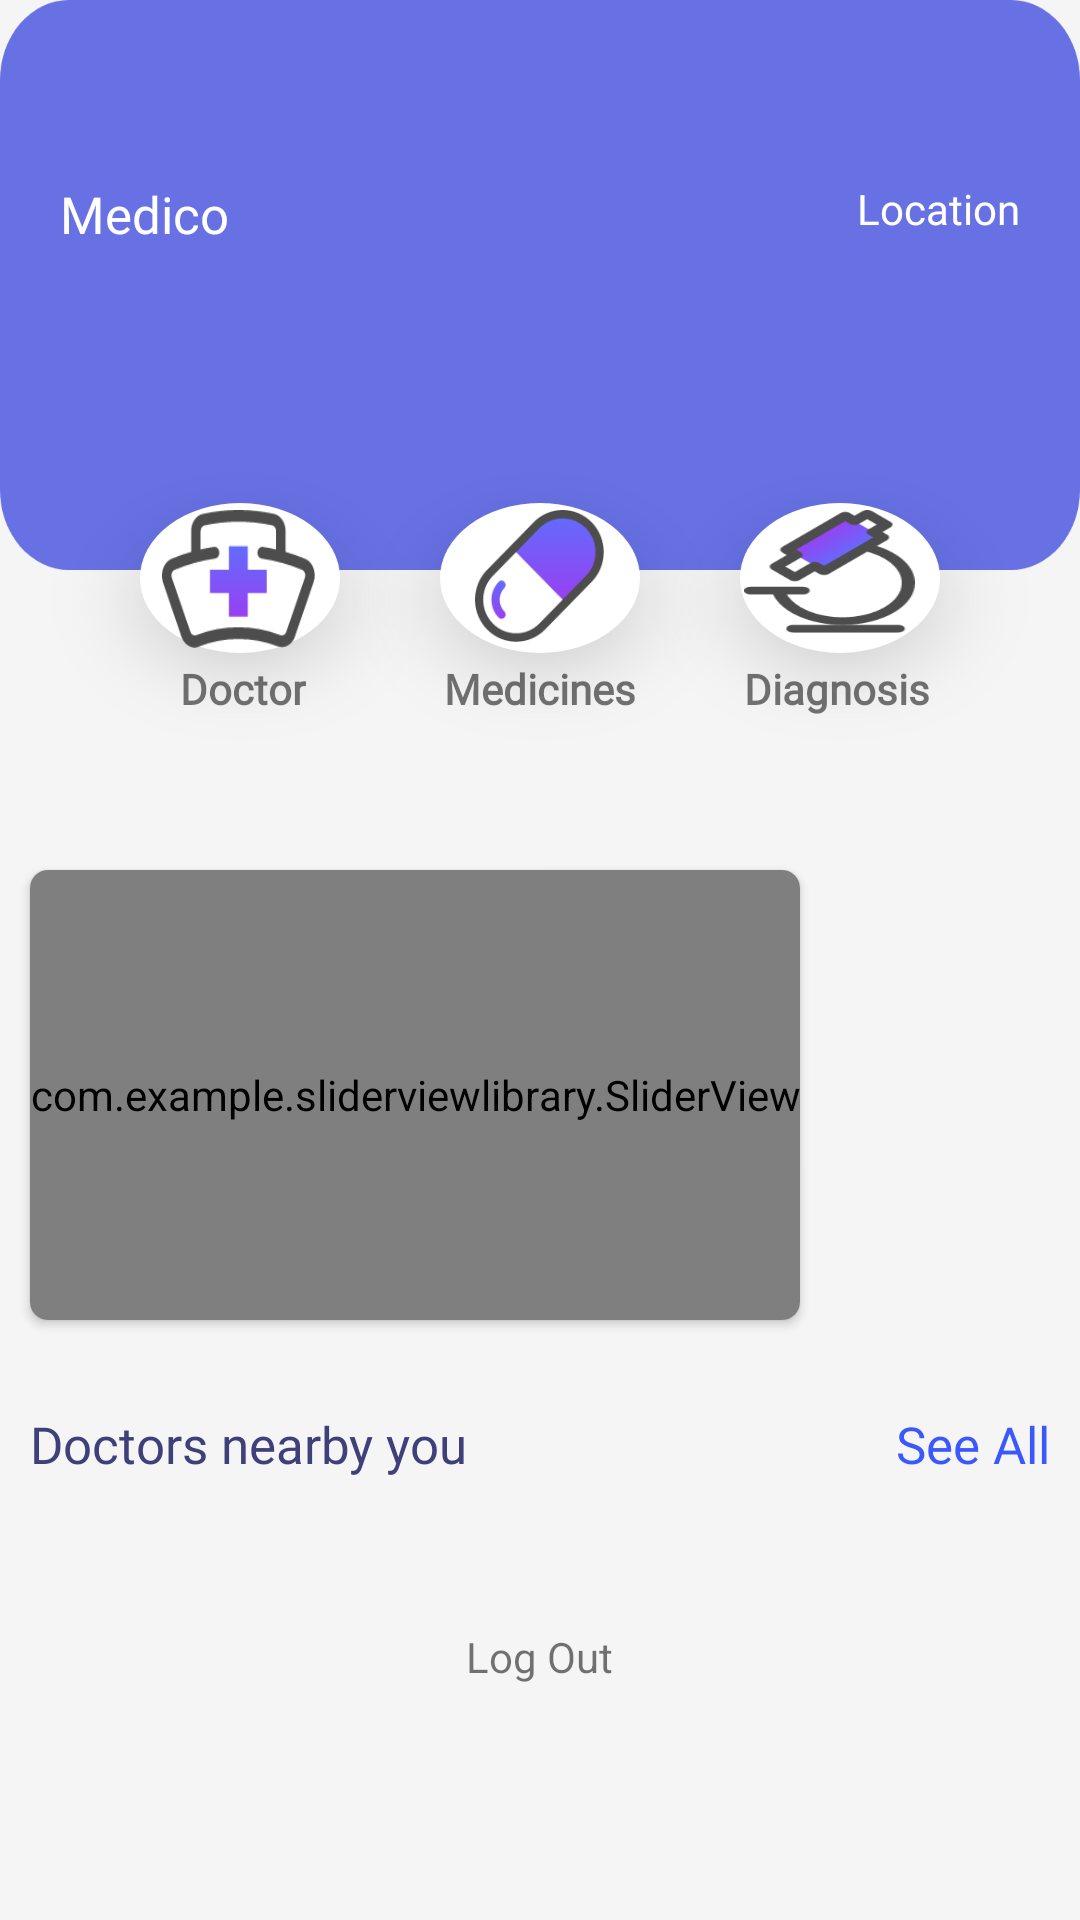

The Android layout XML behind this screen, and the referenced resources:
<!-- AndroidManifest.xml: application theme NoActionBar -->
<!-- res/layout/fragment_home.xml -->
<?xml version="1.0" encoding="utf-8"?>
<RelativeLayout xmlns:android="http://schemas.android.com/apk/res/android"
    xmlns:app="http://schemas.android.com/apk/res-auto"
    xmlns:tools="http://schemas.android.com/tools"
    android:layout_width="match_parent"
    android:layout_height="match_parent"
    android:background="#F5F5F5">

    <RelativeLayout
        android:id="@+id/frame"
        android:layout_width="fill_parent"
        android:layout_height="260dp"
        android:background="#F5F5F5"
        app:layout_constraintEnd_toEndOf="parent"
        app:layout_constraintStart_toStartOf="parent"
        app:layout_constraintTop_toTopOf="parent">

        <ImageView
            android:layout_width="match_parent"
            android:layout_height="190dp"
            android:background="@drawable/rectangle" />

        <TextView
            android:layout_alignParentLeft="true"
            android:layout_marginTop="60dp"
            android:layout_marginLeft="20dp"
            android:textSize="17sp"
            android:text="Medico"
            android:fontFamily="@font/poppins_bold"
            android:textColor="@android:color/white"
            android:layout_width="wrap_content"
            android:layout_height="wrap_content"/>

        <TextView
            android:id="@+id/location"
            android:layout_alignParentRight="true"
            android:layout_marginTop="60dp"
            android:layout_marginRight="20dp"
            android:textSize="14sp"
            android:text="@string/loc"
            android:fontFamily="@font/poppins_bold"
            android:textColor="@android:color/white"
            android:layout_width="wrap_content"
            android:layout_height="wrap_content"/>


        <ImageView
            android:layout_marginTop="140dp"
            android:layout_alignParentLeft="true"
            android:layout_width="160dp"
            android:layout_height="160dp"
            android:background="@drawable/circle" />

        <ImageView
            android:layout_marginTop="140dp"
            android:layout_centerHorizontal="true"
            android:layout_width="160dp"
            android:layout_height="160dp"
            android:background="@drawable/circle" />

        <ImageView
            android:layout_marginTop="140dp"
            android:layout_alignParentRight="true"
            android:layout_width="160dp"
            android:layout_height="160dp"
            android:background="@drawable/circle" />


        <ImageView
            android:id="@+id/doctor"
            android:layout_width="51dp"
            android:layout_height="46dp"
            android:layout_alignParentLeft="true"
            android:layout_marginLeft="54dp"
            android:layout_marginTop="170dp"
            android:background="@drawable/doctor" />

        <ImageView
            android:id="@+id/medicines"
            android:layout_width="43dp"
            android:layout_height="44dp"
            android:layout_centerHorizontal="true"
            android:layout_marginTop="170dp"
            android:background="@drawable/pill" />


        <ImageView
            android:id="@+id/diagnosis"
            android:layout_width="57dp"
            android:layout_height="41dp"
            android:layout_alignParentRight="true"
            android:layout_marginTop="170dp"
            android:layout_marginEnd="55dp"
            android:layout_marginRight="56dp"
            android:background="@drawable/diagonostics" />

        <TextView
            android:layout_marginLeft="60dp"
            android:layout_width="wrap_content"
            android:layout_height="wrap_content"
            android:layout_marginTop="220dp"
            android:layout_alignParentLeft="true"
            android:fontFamily="@font/poppins_bold"
            android:text="@string/dr"
            android:textSize="14sp"
            android:textStyle="bold" />

        <TextView
            android:layout_centerHorizontal="true"
            android:layout_width="wrap_content"
            android:layout_height="wrap_content"
            android:layout_marginTop="220dp"
            android:fontFamily="@font/poppins_bold"
            android:text="@string/medicines"
            android:textSize="14sp"
            android:textStyle="bold" />

        <TextView
            android:layout_marginRight="20dp"
            android:layout_width="92dp"
            android:layout_height="28dp"
            android:layout_alignParentRight="true"
            android:layout_marginTop="220dp"
            android:fontFamily="@font/poppins_bold"
            android:text="@string/Diagnosis"
            android:textSize="14sp"
            android:textStyle="bold" />

    </RelativeLayout>

    <ScrollView
        android:layout_below="@+id/frame"
        android:id="@+id/scrollView3"
        android:layout_width="match_parent"
        android:layout_height="wrap_content"
        app:layout_constraintBottom_toBottomOf="parent"
        app:layout_constraintEnd_toEndOf="parent"
        app:layout_constraintStart_toStartOf="parent"
        app:layout_constraintTop_toTopOf="parent">

        <RelativeLayout
            android:layout_marginTop="10dp"
            android:layout_width="match_parent"
            android:layout_height="wrap_content">

            <TextView
                android:layout_marginTop="20dp"
                android:textColor="#3F4079"
                android:id="@+id/docnearby"
                android:layout_below="@+id/banner"
                android:textSize="17sp"
                android:layout_marginLeft="10dp"
                android:layout_alignParentStart="true"
                android:text="@string/dr_nearby"
                android:fontFamily="@font/poppins_bold"
                android:layout_width="wrap_content"
                android:layout_height="wrap_content"/>

            <TextView
                android:layout_marginTop="20dp"
                android:layout_below="@+id/banner"
                android:textColor="#3A58FC"
                android:fontFamily="@font/poppins_bold"
                android:textSize="17sp"
                android:text="@string/see_all"
                android:layout_alignParentEnd="true"
                android:layout_marginEnd="10dp"
                android:layout_width="wrap_content"
                android:layout_height="wrap_content"/>

            <androidx.cardview.widget.CardView

                android:id="@+id/banner"
                android:layout_width="wrap_content"
                android:layout_height="wrap_content"
                android:layout_marginLeft="10dp"
                android:layout_marginTop="20dp"
                android:layout_marginRight="10dp"
                android:layout_marginBottom="10dp"
                app:cardCornerRadius="6dp">

                <com.example.sliderviewlibrary.SliderView
                    android:id="@+id/imageSlider"
                    android:layout_width="match_parent"
                    android:layout_height="150dp" />

            </androidx.cardview.widget.CardView>

            <HorizontalScrollView
                android:id="@+id/docnear"
                android:layout_marginTop="30dp"
                android:layout_below="@+id/docnearby"
                android:layout_width="match_parent"
                android:layout_height="wrap_content"
                android:fillViewport="true">

                <androidx.recyclerview.widget.RecyclerView
                    android:id="@+id/doctors"
                    android:layout_width="match_parent"
                    android:layout_height="wrap_content"
                    android:layout_centerHorizontal="true"
                    android:layout_centerVertical="true"
                    android:scrollbars="horizontal" />

            </HorizontalScrollView>



            <TextView
                android:layout_below="@id/docnear"
                android:id="@+id/logout"
                android:layout_width="wrap_content"
                android:layout_height="wrap_content"
                android:layout_centerHorizontal="true"
                android:layout_marginTop="20dp"
                android:text="Log Out"
                />

        </RelativeLayout>
    </ScrollView>

</RelativeLayout>
<!-- resources referenced by this layout -->
<resources>
  <!-- drawable circle: png bitmap (drawable-v24, 40889 bytes) -->
  <!-- drawable diagonostics: png bitmap (drawable-v24, 4394 bytes) -->
  <!-- drawable doctor: png bitmap (drawable-v24, 4313 bytes) -->
  <!-- drawable pill: png bitmap (drawable-v24, 4814 bytes) -->
  <!-- drawable rectangle: png bitmap (drawable-v24, 25362 bytes) -->
  <string name="Diagnosis">Diagnosis</string>
  <string name="dr">Doctor</string>
  <string name="dr_nearby">Doctors nearby you</string>
  <string name="loc">Location</string>
  <string name="medicines">Medicines</string>
  <string name="see_all">See All</string>
  <style name="NoActionBar" parent="Theme.AppCompat.Light.NoActionBar">
          <item name="windowActionBar">false</item>
          <item name="windowNoTitle">true</item>
      </style>
</resources>
